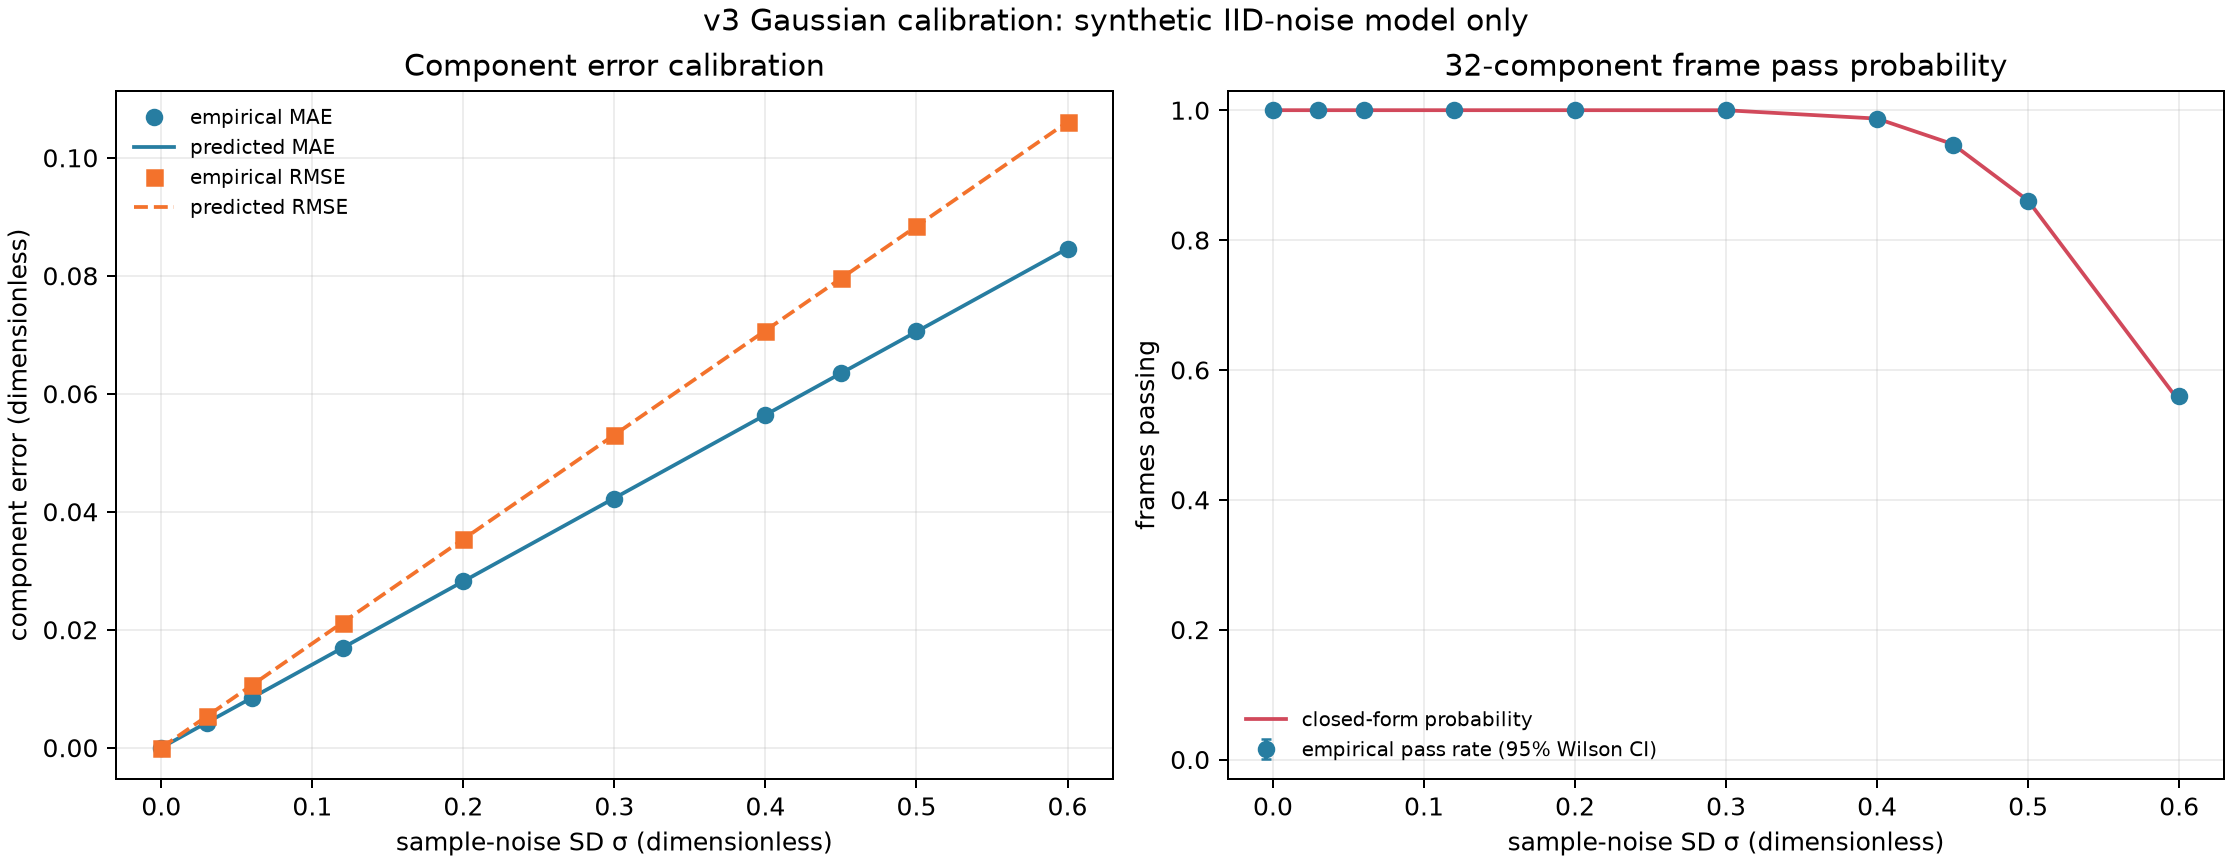

The file beside this chart, header and first rows:
noise_std, vector_pattern, frames, components, frames_passing, frame_pass_share, wilson95_lower, wilson95_upper, empirical_mae, theory_mae, abs_mae_gap, empirical_rmse, theory_rmse, abs_rmse_gap, empirical_mean_bias, theory_mean_bias, abs_mean_bias_gap, empirical_variance, theory_variance, abs_variance_gap, theory_frame_pass_probability, abs_pass_probability_gap
0.0, mixed_signs, 2000, 64000, 2000, 1.0, , , 3.469446951953614e-17, 0.0, 3.469446951953614e-17, 8.326672684688674e-17, 0.0, 8.326672684688674e-17, -6.938893903907228e-18, 0.0, 6.938893903907228e-18, 6.885199551184368e-33, 0.0, 6.885199551184368e-33, 1.0, 0.0
0.0, sparse_and_zeros, 2000, 64000, 2000, 1.0, , , 0.0, 0.0, 0.0, 0.0, 0.0, 0.0, 0.0, 0.0, 0.0, 0.0, 0.0, 0.0, 1.0, 0.0
0.0, boundary_values, 2000, 64000, 2000, 1.0, , , 1.3877787807814457e-17, 0.0, 1.3877787807814457e-17, 5.551115123125783e-17, 0.0, 5.551115123125783e-17, -1.3877787807814457e-17, 0.0, 1.3877787807814457e-17, 2.8888949165808538e-33, 0.0, 2.8888949165808538e-33, 1.0, 0.0
0.0, randomized_1, 2000, 64000, 2000, 1.0, , , 5.377642775528102e-17, 0.0, 5.377642775528102e-17, 1.0614466625631893e-16, 0.0, 1.0614466625631893e-16, -1.734723475976807e-18, 0.0, 1.734723475976807e-18, 1.1263680909127225e-32, 0.0, 1.1263680909127225e-32, 1.0, 0.0
0.0, randomized_2, 2000, 64000, 2000, 1.0, , , 3.122502256758253e-17, 0.0, 3.122502256758253e-17, 8.092071311423672e-17, 0.0, 8.092071311423672e-17, -1.734723475976807e-17, 0.0, 1.734723475976807e-17, 6.247235257106096e-33, 0.0, 6.247235257106096e-33, 1.0, 0.0
0.0, randomized_3, 2000, 64000, 2000, 1.0, , , 3.165870343657673e-17, 0.0, 3.165870343657673e-17, 9.816143974602446e-17, 0.0, 9.816143974602446e-17, -2.3852447794681098e-17, 0.0, 2.3852447794681098e-17, 9.066728987214402e-33, 0.0, 9.066728987214402e-33, 1.0, 0.0
0.0, POOLED_ALL_VECTORS, 12000, 384000, 12000, 1.0, , , 2.7538735181131813e-17, 0.0, 2.7538735181131813e-17, 7.902041503034511e-17, 0.0, 7.902041503034511e-17, -1.0625181290357943e-17, 0.0, 1.0625181290357943e-17, 6.131331514115019e-33, 0.0, 6.131331514115019e-33, 1.0, 0.0
0.03, mixed_signs, 2000, 64000, 2000, 1.0, 0.9981, 1, 0.004215, 0.004231, 1.6405904952289906e-05, 0.005289, 0.005303, 1.4006382023687425e-05, -5.050176804683622e-07, 0.0, 5.050176804683622e-07, 2.7976635808061942e-05, 2.8125e-05, 1.4836419193805717e-07, 1.0, 0.0
0.03, sparse_and_zeros, 2000, 64000, 2000, 1.0, 0.9981, 1, 0.004254, 0.004231, 2.2988261489778443e-05, 0.005327, 0.005303, 2.3964921738995476e-05, -2.299360043947031e-05, 0.0, 2.299360043947031e-05, 2.8379231991896516e-05, 2.8125e-05, 2.5423199189651634e-07, 1.0, 0.0
0.03, boundary_values, 2000, 64000, 2000, 1.0, 0.9981, 1, 0.004217, 0.004231, 1.405897035811586e-05, 0.005286, 0.005303, 1.778606501023211e-05, 1.932238124117657e-05, 0.0, 1.932238124117657e-05, 2.7936293282001313e-05, 2.8125e-05, 1.8870671799868583e-07, 1.0, 0.0
0.03, randomized_1, 2000, 64000, 2000, 1.0, 0.9981, 1, 0.004208, 0.004231, 2.391458320850394e-05, 0.005284, 0.005303, 1.9552842452742053e-05, -1.5861299221030734e-05, 0.0, 1.5861299221030734e-05, 2.791774152048791e-05, 2.8125e-05, 2.072584795120894e-07, 1.0, 0.0
0.03, randomized_2, 2000, 64000, 2000, 1.0, 0.9981, 1, 0.004244, 0.004231, 1.231417344374399e-05, 0.005319, 0.005303, 1.5725163578548564e-05, 5.967902352882404e-06, 0.0, 5.967902352882404e-06, 2.8292002211935966e-05, 2.8125e-05, 1.670022119359671e-07, 1.0, 0.0
0.03, randomized_3, 2000, 64000, 2000, 1.0, 0.9981, 1, 0.004225, 0.004231, 6.903574702935358e-06, 0.005295, 0.005303, 8.308660702034155e-06, -1.5484495523502503e-05, 0.0, 1.5484495523502503e-05, 2.8036702609366233e-05, 2.8125e-05, 8.829739063376585e-08, 1.0, 0.0
0.03, POOLED_ALL_VECTORS, 12000, 384000, 12000, 1.0, 0.9997, 1.0, 0.004227, 0.004231, 4.330099714720294e-06, 0.0053, 0.005303, 3.300281774234505e-06, -4.925688211735487e-06, 0.0, 4.925688211735487e-06, 2.808998185511961e-05, 2.8125e-05, 3.5018144880389365e-08, 1.0, 0.0
0.06, mixed_signs, 2000, 64000, 2000, 1.0, 0.9981, 1, 0.008464, 0.008463, 1.035062385674676e-06, 0.0106, 0.01061, 8.57262078294077e-06, 6.086837119483347e-05, 0.0, 6.086837119483347e-05, 0.0001123, 0.0001125, 1.8548421742956597e-07, 1.0, 0.0
0.06, sparse_and_zeros, 2000, 64000, 2000, 1.0, 0.9981, 1, 0.008461, 0.008463, 1.9799686305117803e-06, 0.01061, 0.01061, 7.589395213409428e-07, 4.35859848907499e-05, 0.0, 4.35859848907499e-05, 0.0001125, 0.0001125, 1.7998700551250337e-08, 1.0, 0.0
0.06, boundary_values, 2000, 64000, 2000, 1.0, 0.9981, 1, 0.008452, 0.008463, 1.0475319189429469e-05, 0.01058, 0.01061, 2.2325811738090062e-05, -6.7180631907294e-05, 0.0, 6.7180631907294e-05, 0.000112, 0.0001125, 4.776167816986744e-07, 1.0, 0.0
0.06, randomized_1, 2000, 64000, 2000, 1.0, 0.9981, 1, 0.008488, 0.008463, 2.562868302555775e-05, 0.01063, 0.01061, 2.009010369159389e-05, 3.3313469332961666e-05, 0.0, 3.3313469332961666e-05, 0.0001129, 0.0001125, 4.254692816793495e-07, 1.0, 0.0
0.06, randomized_2, 2000, 64000, 2000, 1.0, 0.9981, 1, 0.008455, 0.008463, 7.812008481161356e-06, 0.01058, 0.01061, 2.4867580268202877e-05, 5.026305873636179e-05, 0.0, 5.026305873636179e-05, 0.000112, 0.0001125, 5.294290177055921e-07, 1.0, 0.0
0.06, randomized_3, 2000, 64000, 2000, 1.0, 0.9981, 1, 0.008484, 0.008463, 2.0996958148625233e-05, 0.01064, 0.01061, 3.028971485348475e-05, 2.1397207807213157e-05, 0.0, 2.1397207807213157e-05, 0.0001131, 0.0001125, 6.430015095171482e-07, 1.0, 0.0
0.06, POOLED_ALL_VECTORS, 12000, 384000, 12000, 1.0, 0.9997, 1.0, 0.008467, 0.008463, 4.565567876459176e-06, 0.01061, 0.01061, 1.004500521697635e-06, 2.370791000913766e-05, 0.0, 2.370791000913766e-05, 0.0001125, 0.0001125, 2.186972989364638e-08, 1.0, 0.0
0.12, mixed_signs, 2000, 64000, 2000, 1.0, 0.9981, 1, 0.01695, 0.01693, 2.1308976361870957e-05, 0.02121, 0.02121, 4.965272796447762e-06, -1.5793701635449264e-05, 0.0, 1.5793701635449264e-05, 0.0004498, 0.00045, 2.1088347096608886e-07, 1.0, 0.0
0.12, sparse_and_zeros, 2000, 64000, 2000, 1.0, 0.9981, 1, 0.01693, 0.01693, 7.576773057300923e-06, 0.02121, 0.02121, 7.487922938885505e-07, -0.0001288, 0.0, 0.0001288, 0.00045, 0.00045, 4.834886154739433e-08, 1.0, 0.0
0.12, boundary_values, 2000, 64000, 2000, 1.0, 0.9981, 1, 0.0169, 0.01693, 2.8738780127317287e-05, 0.02116, 0.02121, 4.9897433528452856e-05, 1.989604377495835e-05, 0.0, 1.989604377495835e-05, 0.0004479, 0.00045, 2.114874915391655e-06, 1.0, 0.0
0.12, randomized_1, 2000, 64000, 2000, 1.0, 0.9981, 1, 0.0169, 0.01693, 2.474205989224862e-05, 0.0212, 0.02121, 1.5029549166479389e-05, 8.529890792302879e-05, 0.0, 8.529890792302879e-05, 0.0004494, 0.00045, 6.446997843723786e-07, 1.0, 0.0
0.12, randomized_2, 2000, 64000, 2000, 1.0, 0.9981, 1, 0.01698, 0.01693, 5.630316110629904e-05, 0.02123, 0.02121, 2.02212773040486e-05, 9.82030388792344e-05, 0.0, 9.82030388792344e-05, 0.0004508, 0.00045, 8.486812015672841e-07, 1.0, 0.0
0.12, randomized_3, 2000, 64000, 2000, 1.0, 0.9981, 1, 0.01696, 0.01693, 3.348993520069579e-05, 0.02123, 0.02121, 1.2932742897812932e-05, -9.314204304772936e-05, 0.0, 9.314204304772936e-05, 0.0004505, 0.00045, 5.401816277988383e-07, 1.0, 0.0
0.12, POOLED_ALL_VECTORS, 12000, 384000, 12000, 1.0, 0.9997, 1.0, 0.01694, 0.01693, 1.0866334284435203e-05, 0.02121, 0.02121, 6.235723988470138e-06, -5.717404284122101e-06, 0.0, 5.717404284122101e-06, 0.0004497, 0.00045, 2.6455316752950573e-07, 1.0, 0.0
0.2, mixed_signs, 2000, 64000, 2000, 1.0, 0.9981, 1, 0.02815, 0.02821, 6.433098779291824e-05, 0.03525, 0.03536, 0.0001023, -8.446871112291166e-05, 0.0, 8.446871112291166e-05, 0.001243, 0.00125, 7.228256267510433e-06, 1, 4.919797902402934e-11
0.2, sparse_and_zeros, 2000, 64000, 2000, 1.0, 0.9981, 1, 0.02815, 0.02821, 6.425081311461564e-05, 0.0353, 0.03536, 5.150675963382784e-05, -6.854482163931443e-05, 0.0, 6.854482163931443e-05, 0.001246, 0.00125, 3.64412334768853e-06, 1, 4.919797902402934e-11
0.2, boundary_values, 2000, 64000, 2000, 1.0, 0.9981, 1, 0.02806, 0.02821, 0.0001472, 0.03524, 0.03536, 0.0001182, -4.267665654445541e-05, 0.0, 4.267665654445541e-05, 0.001242, 0.00125, 8.347203150470533e-06, 1, 4.919797902402934e-11
0.2, randomized_1, 2000, 64000, 2000, 1.0, 0.9981, 1, 0.02819, 0.02821, 1.8953892831810593e-05, 0.03526, 0.03536, 9.620259926569619e-05, -8.230418535021103e-05, 0.0, 8.230418535021103e-05, 0.001243, 0.00125, 6.8000700696757045e-06, 1, 4.919797902402934e-11
0.2, randomized_2, 2000, 64000, 2000, 1.0, 0.9981, 1, 0.02844, 0.02821, 0.0002277, 0.03562, 0.03536, 0.0002661, 6.370540454874673e-05, 0.0, 6.370540454874673e-05, 0.001269, 0.00125, 1.8880636896707013e-05, 1, 4.919797902402934e-11
0.2, randomized_3, 2000, 64000, 2000, 1.0, 0.9981, 1, 0.02817, 0.02821, 4.051166559628297e-05, 0.03537, 0.03536, 1.7993576252844923e-05, -2.161693057652378e-05, 0.0, 2.161693057652378e-05, 0.001251, 0.00125, 1.2721944557167984e-06, 1, 4.919797902402934e-11
0.2, POOLED_ALL_VECTORS, 12000, 384000, 12000, 1.0, 0.9997, 1.0, 0.02819, 0.02821, 1.793072055968417e-05, 0.03534, 0.03536, 1.3772095342395874e-05, -3.931765011411159e-05, 0.0, 3.931765011411159e-05, 0.001249, 0.00125, 9.75190407776199e-07, 1, 4.919797902402934e-11
0.3, mixed_signs, 2000, 64000, 2000, 1.0, 0.9981, 1, 0.04222, 0.04231, 9.216294701547972e-05, 0.05298, 0.05303, 5.120578967959116e-05, -3.207887269768212e-05, 0.0, 3.207887269768212e-05, 0.002807, 0.002812, 5.429601188944918e-06, 0.9999, 7.770803406981219e-05
0.3, sparse_and_zeros, 2000, 64000, 2000, 1.0, 0.9981, 1, 0.04214, 0.04231, 0.0001704, 0.05292, 0.05303, 0.0001155, -0.000486, 0.0, 0.000486, 0.0028, 0.002812, 1.2471746153206505e-05, 0.9999, 7.770803406981219e-05
0.3, boundary_values, 2000, 64000, 2000, 1.0, 0.9981, 1, 0.04225, 0.04231, 6.146182337633116e-05, 0.05287, 0.05303, 0.0001597, 0.0001262, 0.0, 0.0001262, 0.002796, 0.002812, 1.6931881007326965e-05, 0.9999, 7.770803406981219e-05
0.3, randomized_1, 2000, 64000, 2000, 1.0, 0.9981, 1, 0.04231, 0.04231, 2.6447570369014795e-06, 0.05303, 0.05303, 1.184246913060738e-06, 5.362945053911733e-05, 0.0, 5.362945053911733e-05, 0.002813, 0.002812, 1.2273363789779695e-07, 0.9999, 7.770803406981219e-05
0.3, randomized_2, 2000, 64000, 2000, 1.0, 0.9981, 1, 0.04233, 0.04231, 1.1017247147825093e-05, 0.05304, 0.05303, 6.472215744388055e-06, 0.000122, 0.0, 0.000122, 0.002813, 0.002812, 6.71640394508087e-07, 0.9999, 7.770803406981219e-05
0.3, randomized_3, 2000, 64000, 2000, 1.0, 0.9981, 1, 0.04218, 0.04231, 0.0001308, 0.05285, 0.05303, 0.0001852, -8.687694319004001e-05, 0.0, 8.687694319004001e-05, 0.002793, 0.002812, 1.961648043839921e-05, 0.9999, 7.770803406981219e-05
0.3, POOLED_ALL_VECTORS, 12000, 384000, 12000, 1.0, 0.9997, 1.0, 0.04224, 0.04231, 7.441331734468759e-05, 0.05295, 0.05303, 8.39400987800859e-05, -5.0518550137342514e-05, 0.0, 5.0518550137342514e-05, 0.002804, 0.002812, 8.898698142854964e-06, 0.9999, 7.770803406981219e-05
0.4, mixed_signs, 2000, 64000, 1966, 0.983, 0.9763, 0.9878, 0.05635, 0.05642, 7.158872535541899e-05, 0.07067, 0.07071, 4.264392361666425e-05, -1.059707615975336e-05, 0.0, 1.059707615975336e-05, 0.004994, 0.005, 6.0290553069511366e-06, 0.9871, 0.004059
0.4, sparse_and_zeros, 2000, 64000, 1973, 0.9865, 0.9804, 0.9907, 0.05636, 0.05642, 5.946095014672248e-05, 0.07053, 0.07071, 0.000181, 0.000725, 0.0, 0.000725, 0.004974, 0.005, 2.6096557425357367e-05, 0.9871, 0.0005593
0.4, boundary_values, 2000, 64000, 1969, 0.9845, 0.9781, 0.9891, 0.05644, 0.05642, 1.7499825921640788e-05, 0.0706, 0.07071, 0.0001151, 0.0001101, 0.0, 0.0001101, 0.004984, 0.005, 1.6278328608969675e-05, 0.9871, 0.002559
0.4, randomized_1, 2000, 64000, 1971, 0.9855, 0.9793, 0.9899, 0.05632, 0.05642, 0.0001, 0.07058, 0.07071, 0.0001282, -0.0001163, 0.0, 0.0001163, 0.004982, 0.005, 1.812704339572771e-05, 0.9871, 0.001559
0.4, randomized_2, 2000, 64000, 1985, 0.9925, 0.9877, 0.9954, 0.05627, 0.05642, 0.0001483, 0.07048, 0.07071, 0.0002334, -0.000325, 0.0, 0.000325, 0.004967, 0.005, 3.305729241165258e-05, 0.9871, 0.005441
0.4, randomized_3, 2000, 64000, 1973, 0.9865, 0.9804, 0.9907, 0.05669, 0.05642, 0.0002692, 0.07099, 0.07071, 0.0002752, -0.0001573, 0.0, 0.0001573, 0.005039, 0.005, 3.8971859463012536e-05, 0.9871, 0.0005593
0.4, POOLED_ALL_VECTORS, 12000, 384000, 11837, 0.9864, 0.9842, 0.9883, 0.0564, 0.05642, 1.5455846241595184e-05, 0.07064, 0.07071, 7.0668949327099e-05, 3.765546541805296e-05, 0.0, 3.765546541805296e-05, 0.00499, 0.005, 9.990522491383144e-06, 0.9871, 0.0006427
0.45, mixed_signs, 2000, 64000, 1907, 0.9535, 0.9434, 0.9619, 0.06361, 0.06347, 0.0001356, 0.07975, 0.07955, 0.0001995, -0.0001786, 0.0, 0.0001786, 0.00636, 0.006328, 3.174971077916228e-05, 0.9478, 0.005701
0.45, sparse_and_zeros, 2000, 64000, 1889, 0.9445, 0.9336, 0.9537, 0.06306, 0.06347, 0.0004127, 0.07911, 0.07955, 0.0004415, 7.224244522968299e-05, 0.0, 7.224244522968299e-05, 0.006258, 0.006328, 7.004542900974995e-05, 0.9478, 0.003299
0.45, boundary_values, 2000, 64000, 1875, 0.9375, 0.926, 0.9473, 0.06348, 0.06347, 1.0756648539680946e-05, 0.07966, 0.07955, 0.0001079, 0.0004273, 0.0, 0.0004273, 0.006345, 0.006328, 1.6993426433683373e-05, 0.9478, 0.0103
0.45, randomized_1, 2000, 64000, 1894, 0.947, 0.9363, 0.956, 0.06381, 0.06347, 0.0003366, 0.07998, 0.07955, 0.0004346, 0.0005692, 0.0, 0.0005692, 0.006397, 0.006328, 6.901698129386982e-05, 0.9478, 0.0007992
0.45, randomized_2, 2000, 64000, 1895, 0.9475, 0.9368, 0.9564, 0.06337, 0.06347, 9.845941288891269e-05, 0.07934, 0.07955, 0.0002056, -0.0002288, 0.0, 0.0002288, 0.006295, 0.006328, 3.2726588488870764e-05, 0.9478, 0.0002992
0.45, randomized_3, 2000, 64000, 1905, 0.9525, 0.9423, 0.961, 0.06336, 0.06347, 0.0001117, 0.0794, 0.07955, 0.0001513, 4.5257930655614704e-05, 0.0, 4.5257930655614704e-05, 0.006304, 0.006328, 2.4057983926952138e-05, 0.9478, 0.004701
0.45, POOLED_ALL_VECTORS, 12000, 384000, 11365, 0.9471, 0.9429, 0.9509, 0.06345, 0.06347, 2.33121319633961e-05, 0.07954, 0.07955, 8.875282293860365e-06, 0.0001178, 0.0, 0.0001178, 0.006327, 0.006328, 1.4258393250731957e-06, 0.9478, 0.0007159
0.5, mixed_signs, 2000, 64000, 1717, 0.8585, 0.8425, 0.8731, 0.07053, 0.07052, 9.284291886665907e-06, 0.08836, 0.08839, 3.230751266407317e-05, -0.0003727, 0.0, 0.0003727, 0.007807, 0.007812, 5.84906167735294e-06, 0.8607, 0.002175
0.5, sparse_and_zeros, 2000, 64000, 1718, 0.859, 0.8431, 0.8736, 0.07054, 0.07052, 1.4622107624789882e-05, 0.08844, 0.08839, 5.354813539212855e-05, -0.0006758, 0.0, 0.0006758, 0.007822, 0.007812, 9.01227127745284e-06, 0.8607, 0.001675
0.5, boundary_values, 2000, 64000, 1731, 0.8655, 0.8498, 0.8798, 0.0706, 0.07052, 7.654823365885188e-05, 0.08845, 0.08839, 6.107753704404084e-05, 2.3091491867777038e-05, 0.0, 2.3091491867777038e-05, 0.007823, 0.007812, 1.0800282404035966e-05, 0.8607, 0.004825
0.5, randomized_1, 2000, 64000, 1688, 0.844, 0.8274, 0.8592, 0.07054, 0.07052, 1.8083103782512433e-05, 0.08848, 0.08839, 9.477476498009896e-05, -0.000235, 0.0, 0.000235, 0.007829, 0.007812, 1.6707708321692452e-05, 0.8607, 0.01667
... 10 more rows
